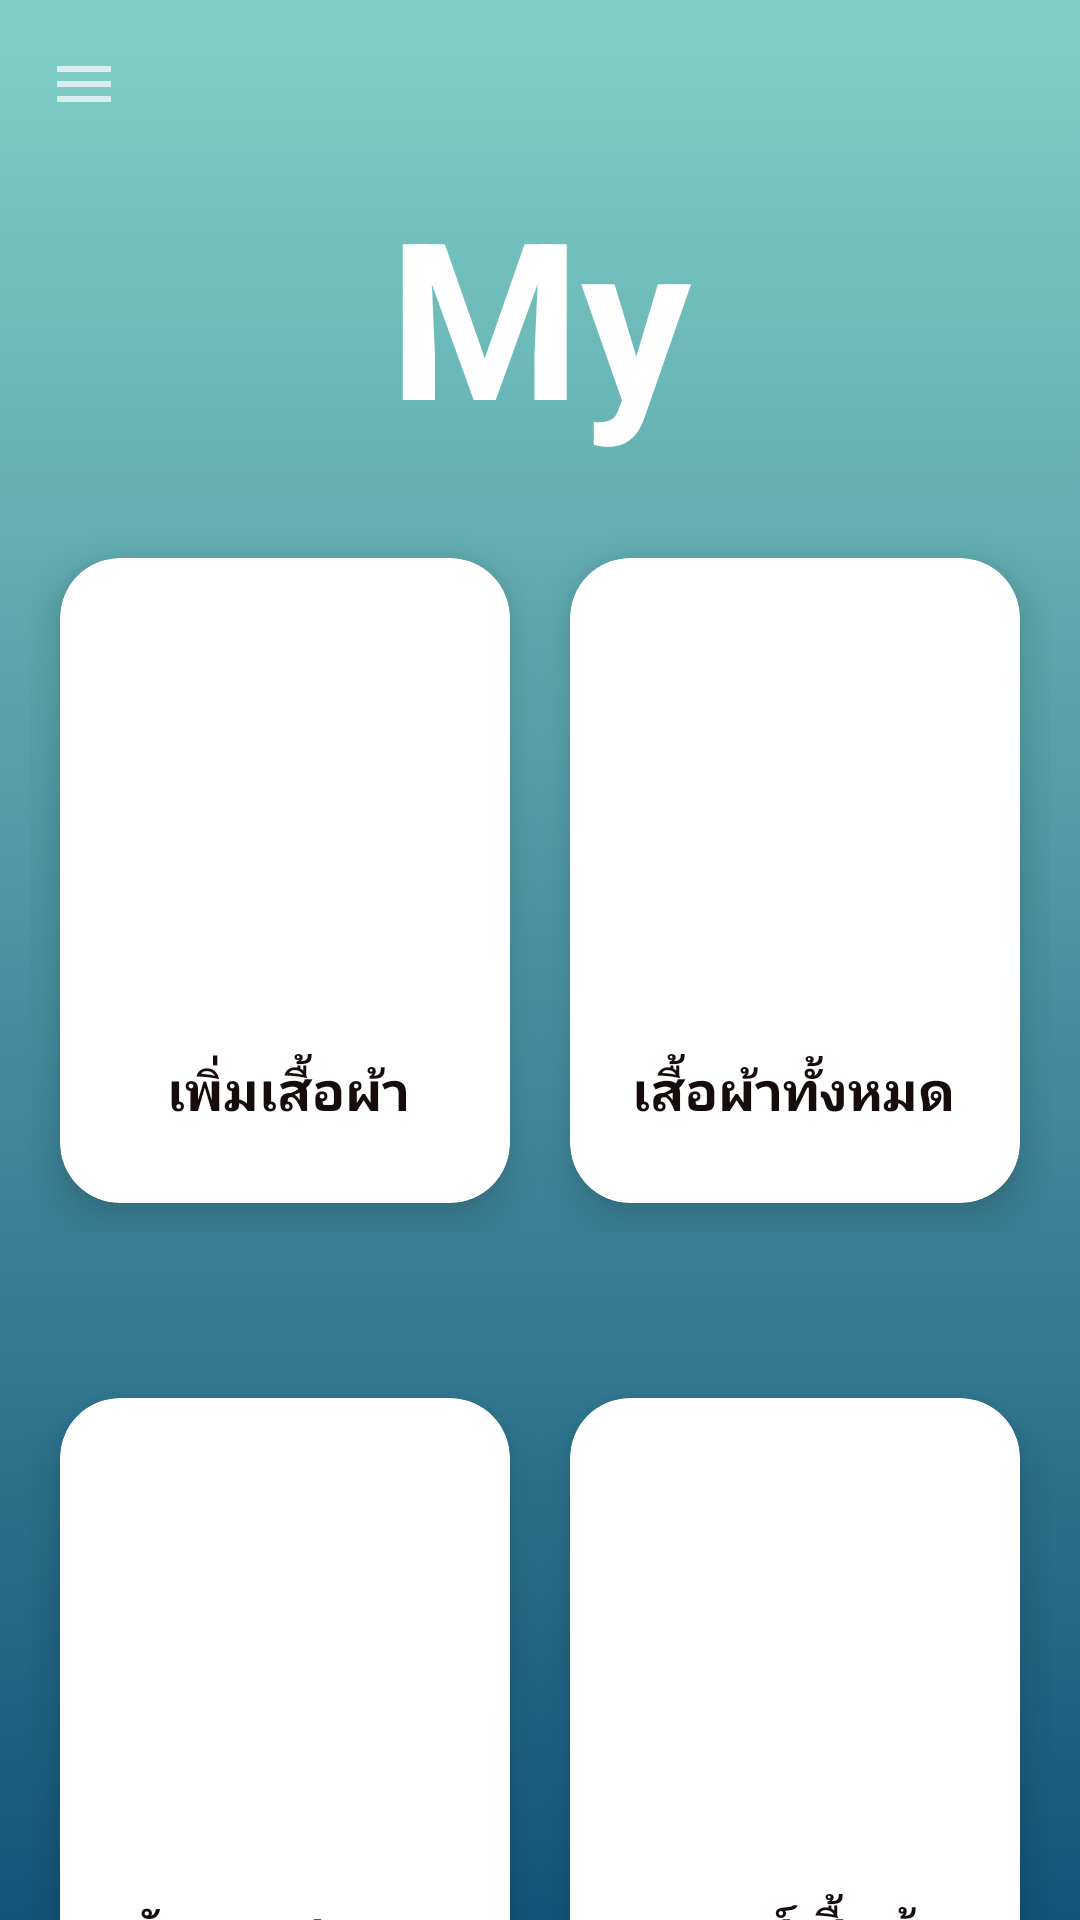

Android layout source for this screen:
<!-- AndroidManifest.xml: application theme AppTheme -->
<!-- res/layout/activity_main2.xml -->
<?xml version="1.0" encoding="utf-8"?>
<androidx.drawerlayout.widget.DrawerLayout xmlns:android="http://schemas.android.com/apk/res/android"
    xmlns:app="http://schemas.android.com/apk/res-auto"
    xmlns:tools="http://schemas.android.com/tools"
    android:layout_width="match_parent"
    android:layout_height="match_parent"
    android:background="@drawable/gardient_background"
    tools:context=".Main2Activity"
    android:fitsSystemWindows="true"
    tools:openDrawer="start"
    android:id="@+id/drawer_layout">

    <com.google.android.material.navigation.NavigationView
        android:layout_width="wrap_content"
        android:layout_height="match_parent"
        android:id="@+id/nav_view"
        app:headerLayout="@layout/header"
        app:menu="@menu/main_menu"
        android:layout_gravity="start"
        />

    <androidx.constraintlayout.widget.ConstraintLayout
        android:layout_width="match_parent"
        android:layout_height="match_parent">

    <androidx.appcompat.widget.Toolbar
        android:id="@+id/toolbar2"
        android:layout_width="match_parent"
        android:layout_height="wrap_content"
        android:layout_alignParentStart="true"
        android:layout_alignParentLeft="true"
        android:layout_alignParentTop="true"
        android:layout_alignParentEnd="true"
        android:layout_alignParentRight="true"
        android:background="#00FFFFFF"
        android:minHeight="?attr/actionBarSize"
        android:theme="?attr/actionBarTheme"
        app:layout_constraintEnd_toEndOf="parent"
        app:layout_constraintStart_toStartOf="parent"
        app:layout_constraintTop_toTopOf="parent"
        app:navigationIcon="@drawable/ic_menu" />

        <TextView
            android:id="@+id/textView8"
            android:layout_width="0dp"
            android:layout_height="100dp"
            android:gravity="center_horizontal"
            android:text="My Wardrobe"
            android:textColor="#FFFFFF"
            android:textSize="73sp"
            android:textStyle="bold"
            app:fontFamily="@font/annie_use_your_telescope"
            app:layout_constraintEnd_toEndOf="parent"
            app:layout_constraintHorizontal_bias="0.559"
            app:layout_constraintStart_toStartOf="parent"
            app:layout_constraintTop_toBottomOf="@+id/toolbar2" />

        <LinearLayout
        android:id="@+id/linearLayout"
        android:layout_width="match_parent"
        android:layout_height="255dp"
        android:layout_marginTop="10dp"
        android:orientation="horizontal"
        android:padding="10dp"
        app:layout_constraintEnd_toEndOf="parent"
        app:layout_constraintHorizontal_bias="0.0"
        app:layout_constraintStart_toStartOf="parent"
        app:layout_constraintTop_toBottomOf="@+id/textView8">

        <androidx.cardview.widget.CardView
            android:id="@+id/card_cloth"
            android:layout_width="0dp"
            android:layout_height="match_parent"
            android:layout_margin="10dp"
            android:layout_weight="1"
            app:cardCornerRadius="20dp"
            app:cardElevation="8dp">

            <RelativeLayout
                android:layout_width="match_parent"
                android:layout_height="match_parent">

                <TextView
                    android:id="@+id/text1"
                    android:layout_width="132dp"
                    android:layout_height="wrap_content"
                    android:layout_below="@id/image1"
                    android:layout_alignParentStart="true"
                    android:layout_alignParentLeft="true"
                    android:layout_alignParentEnd="true"
                    android:layout_alignParentRight="true"
                    android:layout_marginStart="23dp"
                    android:layout_marginLeft="23dp"
                    android:layout_marginTop="17dp"
                    android:layout_marginEnd="21dp"
                    android:layout_marginRight="21dp"
                    android:gravity="center_horizontal"
                    android:text="เพิ่มเสื้อผ้า"
                    android:textColor="#170C0C"
                    android:textSize="18sp"
                    android:textStyle="bold" />

                <ImageView
                    android:id="@+id/image1"
                    android:layout_width="100dp"
                    android:layout_height="133dp"
                    android:layout_centerHorizontal="true"
                    android:layout_marginTop="15dp"
                    app:srcCompat="@drawable/clothes" />
            </RelativeLayout>
        </androidx.cardview.widget.CardView>

        <androidx.cardview.widget.CardView
            android:id="@+id/card_list"
            android:layout_width="0dp"
            android:layout_height="match_parent"
            android:layout_margin="10dp"
            android:layout_weight="1"
            app:cardCornerRadius="20dp"
            app:cardElevation="8dp">

            <RelativeLayout
                android:layout_width="match_parent"
                android:layout_height="match_parent">

                <TextView
                    android:id="@+id/text2"
                    android:layout_width="154dp"
                    android:layout_height="wrap_content"
                    android:layout_below="@id/image2"
                    android:layout_alignParentStart="true"
                    android:layout_alignParentLeft="true"
                    android:layout_alignParentEnd="true"
                    android:layout_alignParentRight="true"
                    android:layout_marginStart="10dp"
                    android:layout_marginLeft="10dp"
                    android:layout_marginTop="17dp"
                    android:layout_marginEnd="11dp"
                    android:layout_marginRight="11dp"
                    android:gravity="center_horizontal"
                    android:text="เสื้อผ้าทั้งหมด"
                    android:textColor="#170C0C"
                    android:textSize="18sp"
                    android:textStyle="bold" />

                <ImageView
                    android:id="@+id/image2"
                    android:layout_width="100dp"
                    android:layout_height="133dp"
                    android:layout_centerHorizontal="true"
                    android:layout_marginTop="15dp"
                    app:srcCompat="@drawable/cs" />
            </RelativeLayout>
        </androidx.cardview.widget.CardView>
    </LinearLayout>

        <LinearLayout
            android:id="@+id/linearLayout2"
            android:layout_width="match_parent"
            android:layout_height="255dp"
            android:layout_marginTop="25dp"
            android:orientation="horizontal"
            android:padding="10dp"
            app:layout_constraintEnd_toEndOf="parent"
            app:layout_constraintHorizontal_bias="0.0"
            app:layout_constraintStart_toStartOf="parent"
            app:layout_constraintTop_toBottomOf="@+id/linearLayout">

            <androidx.cardview.widget.CardView
                android:id="@+id/card_status"
                android:layout_width="0dp"
                android:layout_height="match_parent"
                android:layout_margin="10dp"
                android:layout_weight="1"
                app:cardCornerRadius="20dp"
                app:cardElevation="8dp">

                <RelativeLayout
                    android:layout_width="match_parent"
                    android:layout_height="match_parent">

                    <TextView
                        android:id="@+id/text3"
                        android:layout_width="wrap_content"
                        android:layout_height="wrap_content"
                        android:layout_below="@id/image5"
                        android:layout_alignParentStart="true"
                        android:layout_alignParentLeft="true"
                        android:layout_alignParentEnd="true"
                        android:layout_alignParentRight="true"
                        android:layout_marginStart="0dp"
                        android:layout_marginLeft="0dp"
                        android:layout_marginTop="17dp"
                        android:layout_marginEnd="0dp"
                        android:layout_marginRight="0dp"
                        android:gravity="center_horizontal"
                        android:text="จัดการสถานะเสื้อผ้า"
                        android:textColor="#170C0C"
                        android:textSize="18sp"
                        android:textStyle="bold" />

                    <ImageView
                        android:id="@+id/image5"
                        android:layout_width="100dp"
                        android:layout_height="133dp"
                        android:layout_centerHorizontal="true"
                        android:layout_marginTop="15dp"
                        app:srcCompat="@drawable/status" />
                </RelativeLayout>
            </androidx.cardview.widget.CardView>

            <androidx.cardview.widget.CardView
                android:id="@+id/card_match"
                android:layout_width="0dp"
                android:layout_height="match_parent"
                android:layout_margin="10dp"
                android:layout_weight="1"
                app:cardCornerRadius="20dp"
                app:cardElevation="8dp">

                <RelativeLayout
                    android:layout_width="match_parent"
                    android:layout_height="match_parent">

                    <TextView
                        android:id="@+id/text4"
                        android:layout_width="154dp"
                        android:layout_height="wrap_content"
                        android:layout_below="@id/image6"
                        android:layout_alignParentStart="true"
                        android:layout_alignParentLeft="true"
                        android:layout_alignParentEnd="true"
                        android:layout_alignParentRight="true"
                        android:layout_marginStart="10dp"
                        android:layout_marginLeft="10dp"
                        android:layout_marginTop="17dp"
                        android:layout_marginEnd="11dp"
                        android:layout_marginRight="11dp"
                        android:gravity="center_horizontal"
                        android:text="แมทช์เสื้อผ้า"
                        android:textColor="#170C0C"
                        android:textSize="18sp"
                        android:textStyle="bold" />

                    <ImageView
                        android:id="@+id/image6"
                        android:layout_width="100dp"
                        android:layout_height="133dp"
                        android:layout_centerHorizontal="true"
                        android:layout_marginTop="15dp"
                        app:srcCompat="@drawable/jigsaw" />
                </RelativeLayout>
            </androidx.cardview.widget.CardView>
        </LinearLayout>
    </androidx.constraintlayout.widget.ConstraintLayout>

</androidx.drawerlayout.widget.DrawerLayout>
<!-- res/layout/header.xml (included above) -->
<?xml version="1.0" encoding="utf-8"?>
<LinearLayout xmlns:android="http://schemas.android.com/apk/res/android"
    xmlns:app="http://schemas.android.com/apk/res-auto"
    android:orientation="vertical"
    android:layout_width="match_parent"
    android:layout_height="200dp"
    android:background="@drawable/gardient_background"
    android:gravity="bottom"
    android:padding="10dp">

    <ImageView
        android:layout_width="105dp"
        android:layout_height="132dp"
        android:src="@drawable/wardrobe" />

    <TextView
        android:layout_width="wrap_content"
        android:layout_height="wrap_content"
        android:text="My Wardrobe"
        android:textColor="#FFFFFF"
        android:textSize="30dp"
        android:textStyle="bold"
        app:fontFamily="@font/annie_use_your_telescope" />

</LinearLayout>
<!-- resources referenced by this layout -->
<resources>
  <!-- drawable clothes: jpg bitmap (drawable-v24, 70594 bytes) -->
  <!-- drawable cs: jpg bitmap (drawable-v24, 51911 bytes) -->
  <!-- drawable gardient_background (drawable) -->
  <?xml version="1.0" encoding="utf-8"?>
  <selector xmlns:android="http://schemas.android.com/apk/res/android">
  
      <item>
          <shape>
  
              <gradient
                  android:angle="90"
                  android:startColor="#13547a"
                  android:endColor="#80d0c7"
                  android:type="linear"/>
          </shape>
      </item>
  </selector>
  <!-- drawable ic_menu (drawable) -->
  <vector android:alpha="0.69" android:height="24dp"
      android:tint="#FFFFFF" android:viewportHeight="24.0"
      android:viewportWidth="24.0" android:width="24dp" xmlns:android="http://schemas.android.com/apk/res/android">
      <path android:fillColor="#FF000000" android:pathData="M3,18h18v-2L3,16v2zM3,13h18v-2L3,11v2zM3,6v2h18L21,6L3,6z"/>
  </vector>
  <!-- drawable jigsaw: jpg bitmap (drawable-v24, 9789 bytes) -->
  <!-- drawable wardrobe: png bitmap (drawable-v24, 12010 bytes) -->
  <style name="AppTheme" parent="Theme.AppCompat.Light.NoActionBar">
          
          <item name="android:windowFullscreen">true</item>
          <item name="colorPrimary">@color/colorPrimary</item>
          <item name="colorPrimaryDark">@color/colorPrimaryDark</item>
          <item name="colorAccent">@color/colorAccent</item>
      </style>
  <color name="colorPrimary">#548078</color>
  <color name="colorPrimaryDark">#0099ff</color>
  <color name="colorAccent">#03DAC5</color>
</resources>
